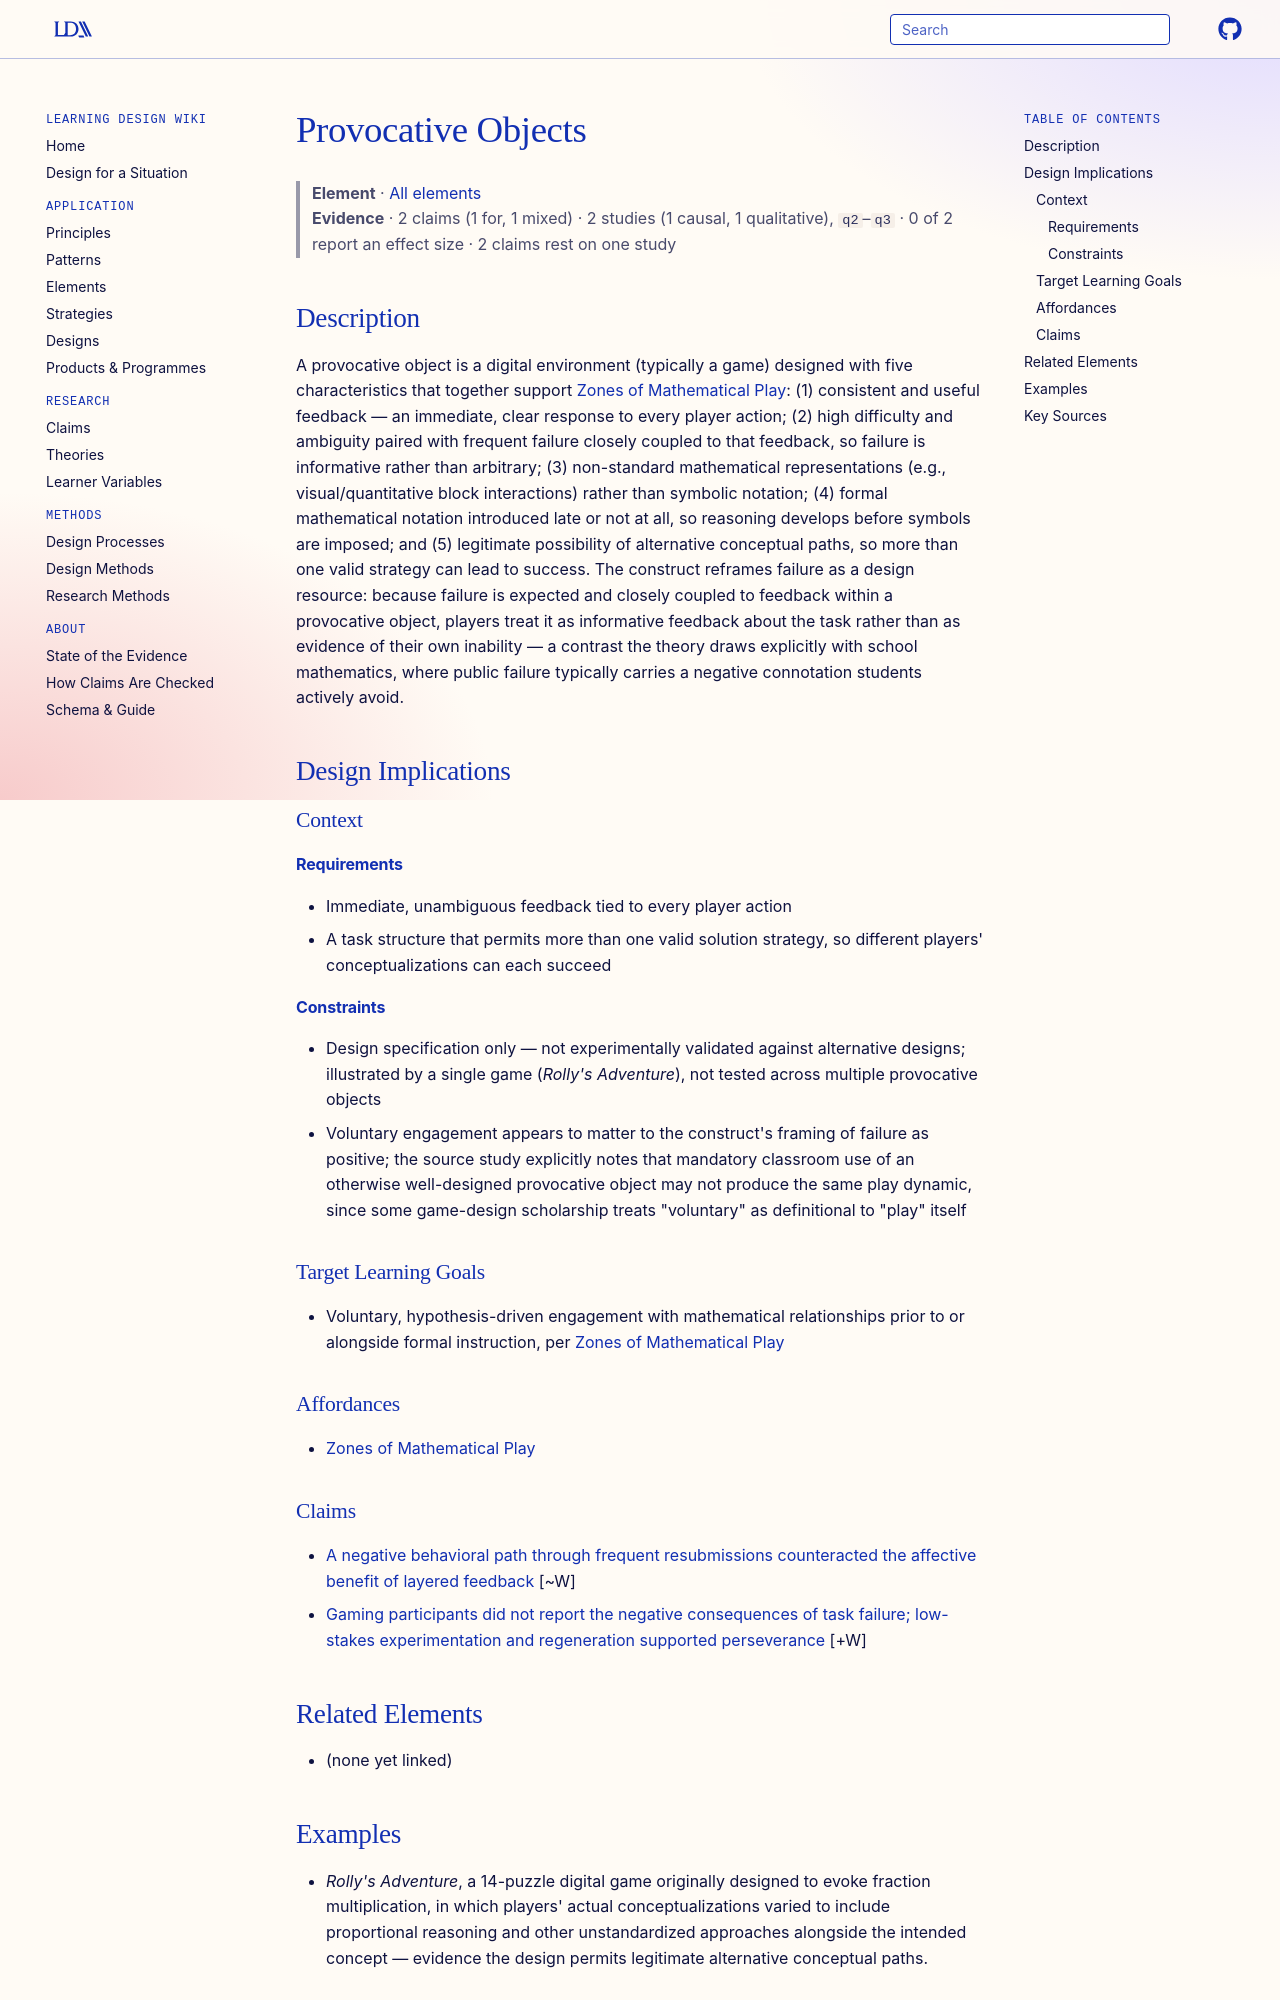

repository: Learning-Design-Alliance/learning-wiki · page: elements/provocative-objects/index.html · generator: mkdocs

---
type: element
id: provocative-objects
title: Provocative Objects
description: A digital-environment design construct specifying five characteristics — consistent feedback, frequent failure tightly coupled to that feedback, non-standard representations, late or absent formal notation, and legitimate alternative solution paths — that together support productive mathematical play rather than frustration or rote procedure.
canonical: true
status: review
generated:
  by: claude/unspecified
  at: 2026-08-29
sources:
  - id: williams-pierce-thevenow-harrison-2021
    resource: "https://doi.org/10.1080/10508406.2021.1913167"
    title: "Williams-Pierce, C., & Thevenow-Harrison, J. T. (2021). Zones of mathematical play. Journal of the Learning Sciences, 30(3), 509-527."
    author: "Williams-Pierce, C., & Thevenow-Harrison, J. T."
---

# Provocative Objects

> **Element** · [All elements](index.md)
> **Evidence** · 2 claims (1 for, 1 mixed) · 2 studies (1 causal, 1 qualitative), `q2`–`q3` · 0 of 2 report an effect size · 2 claims rest on one study

## Description
A provocative object is a digital environment (typically a game) designed with five characteristics that together support [Zones of Mathematical Play](../theories/zones-of-mathematical-play.md): (1) consistent and useful feedback — an immediate, clear response to every player action; (2) high difficulty and ambiguity paired with frequent failure closely coupled to that feedback, so failure is informative rather than arbitrary; (3) non-standard mathematical representations (e.g., visual/quantitative block interactions) rather than symbolic notation; (4) formal mathematical notation introduced late or not at all, so reasoning develops before symbols are imposed; and (5) legitimate possibility of alternative conceptual paths, so more than one valid strategy can lead to success. The construct reframes failure as a design resource: because failure is expected and closely coupled to feedback within a provocative object, players treat it as informative feedback about the task rather than as evidence of their own inability — a contrast the theory draws explicitly with school mathematics, where public failure typically carries a negative connotation students actively avoid.

## Design Implications

### Context
#### Requirements
- Immediate, unambiguous feedback tied to every player action
- A task structure that permits more than one valid solution strategy, so different players' conceptualizations can each succeed
#### Constraints
- Design specification only — not experimentally validated against alternative designs; illustrated by a single game (*Rolly's Adventure*), not tested across multiple provocative objects
- Voluntary engagement appears to matter to the construct's framing of failure as positive; the source study explicitly notes that mandatory classroom use of an otherwise well-designed provocative object may not produce the same play dynamic, since some game-design scholarship treats "voluntary" as definitional to "play" itself

### Target Learning Goals
- Voluntary, hypothesis-driven engagement with mathematical relationships prior to or alongside formal instruction, per [Zones of Mathematical Play](../theories/zones-of-mathematical-play.md)

### Affordances
- [Zones of Mathematical Play](../theories/zones-of-mathematical-play.md)

### Claims
<!-- Claims bearing on this element, each a link to a claim page followed by its evidence tag, e.g. [+M] -->
- [A negative behavioral path through frequent resubmissions counteracted the affective benefit of layered feedback](../claims/negative-behavioral-path-submissions-mediation.md) [~W]
- [Gaming participants did not report the negative consequences of task failure; low-stakes experimentation and regeneration supported perseverance](../claims/gaming-failure-tolerance-perseverance.md) [+W]
